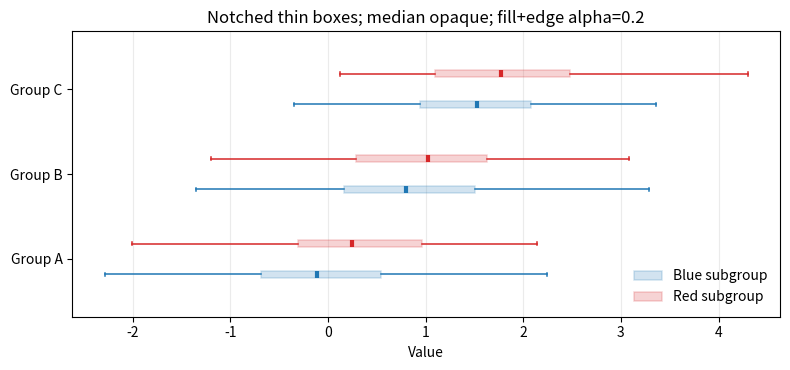

This figure's Python source:
import numpy as np
import matplotlib.pyplot as plt

def boxplot_opts(color: str, *, fill_only: bool = False) -> dict:
    """All ax.boxplot options in one dict.

    - Notches + median are fully opaque.
    - Box fill is color with alpha=0.2.
    - If fill_only=True, box boundary is removed (edgecolor='none').
    """
    alpha_box = 0.2
    edge = "none" if fill_only else color
    return dict(
        # geometry / stats
        vert=False,
        widths=0.08,
        whis=1.5,
        showfliers=False,

        # style
        patch_artist=True,
        boxprops=dict(facecolor=color, edgecolor=edge, linewidth=1.1, alpha=alpha_box),
        medianprops=dict(color=color, linewidth=3.0, alpha=1.0),
        whiskerprops=dict(color=color, linewidth=1.1, alpha=1.0),
        capprops=dict(color=color, linewidth=1.1, alpha=1.0),
    )

np.random.seed(7)

main_groups = ["Group A", "Group B", "Group C"]
n = 80

data_blue = [
    np.random.normal(0.0, 1.0, n),
    np.random.normal(0.8, 1.1, n),
    np.random.normal(1.5, 0.9, n),
]
data_red = [
    np.random.normal(0.3, 1.0, n),
    np.random.normal(1.1, 1.0, n),
    np.random.normal(1.9, 1.1, n),
]

base_pos = np.arange(1, len(main_groups) + 1)
offset = 0.18
pos_blue = base_pos - offset
pos_red  = base_pos + offset

fig, ax = plt.subplots(figsize=(8, 3.8))

# Choose one:
# fill_only=False  -> fill + boundary (both alpha 0.2)
# fill_only=True   -> fill only (no boundary)
fill_only = False

bp_blue = ax.boxplot(data_blue, positions=pos_blue, **boxplot_opts("tab:blue", fill_only=fill_only))
bp_red  = ax.boxplot(data_red,  positions=pos_red,  **boxplot_opts("tab:red",  fill_only=fill_only))

# Standard legend
bp_blue["boxes"][0].set_label("Blue subgroup")
bp_red["boxes"][0].set_label("Red subgroup")
ax.legend(loc="lower right", frameon=False)

ax.set_yticks(base_pos)
ax.set_yticklabels(main_groups)
ax.set_xlabel("Value")
ax.set_title("Notched thin boxes; median opaque; fill+edge alpha=0.2")
ax.grid(axis="x", alpha=0.25)

plt.tight_layout()
plt.show()
